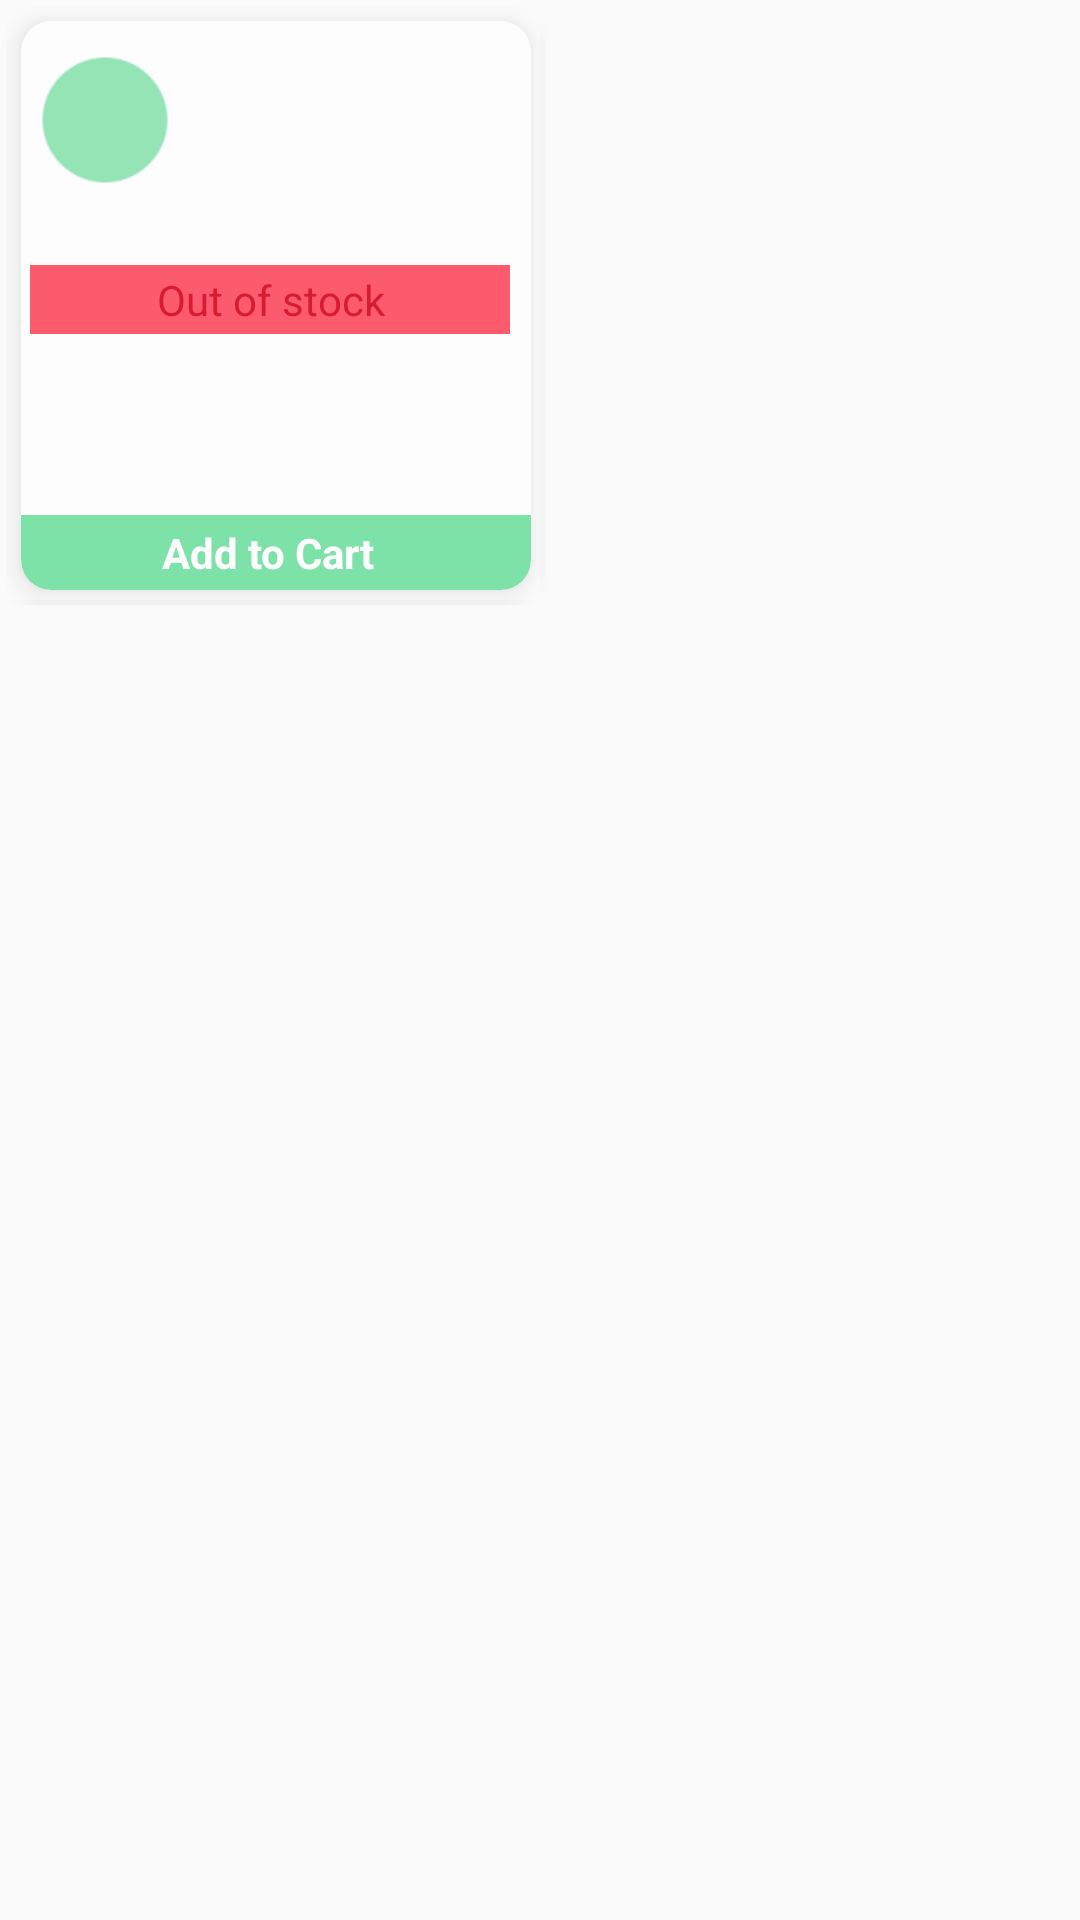

Android layout source for this screen:
<!-- AndroidManifest.xml: application theme AppTheme -->
<!-- res/layout/releteditem_custome.xml -->
<?xml version="1.0" encoding="utf-8"?>
<RelativeLayout xmlns:android="http://schemas.android.com/apk/res/android"
    xmlns:app="http://schemas.android.com/apk/res-auto"
    android:layout_width="wrap_content"
    android:layout_height="wrap_content">


    <LinearLayout
        android:layout_width="wrap_content"
        android:layout_height="wrap_content"
        android:layout_marginLeft="2dp"
        android:layout_marginTop="2dp">

        <androidx.cardview.widget.CardView
            android:layout_width="170dp"
            android:layout_height="wrap_content"
            android:layout_margin="5dp"
            app:cardCornerRadius="10dp"
            app:cardElevation="5dp">

            <LinearLayout

                android:id="@+id/lvl_click"
                android:layout_width="match_parent"
                android:layout_height="wrap_content"
                android:background="?android:attr/selectableItemBackground"
                android:orientation="vertical">

                <ImageView
                    android:id="@+id/img_icon"
                    android:layout_width="wrap_content"
                    android:layout_height="100dp"
                    android:layout_gravity="center"
                    android:src="@drawable/temptest" />

                <LinearLayout
                    android:layout_width="match_parent"
                    android:layout_height="wrap_content"
                    android:layout_weight="1"
                    android:orientation="vertical">

                    <TextView
                        android:id="@+id/txtTitle"
                        android:layout_width="match_parent"
                        android:layout_height="wrap_content"
                        android:padding="5dp"
                        android:singleLine="true"
                        android:text=""
                        android:textColor="@color/colorBalck"
                        android:textSize="16dp"
                        android:textStyle="bold" />


                    <LinearLayout
                        android:layout_width="match_parent"
                        android:layout_height="wrap_content"
                        android:orientation="horizontal">

                        <TextView
                            android:id="@+id/price"
                            android:layout_width="match_parent"
                            android:layout_height="wrap_content"
                            android:layout_marginLeft="3dp"
                            android:layout_weight="1"
                            android:padding="2dp"
                            android:text=""
                            android:textColor="@color/colorPrimary"
                            android:textSize="14dp"
                            android:textStyle="bold" />

                        <TextView
                            android:id="@+id/priceoofer"
                            android:layout_width="match_parent"
                            android:layout_height="wrap_content"
                            android:layout_marginLeft="3dp"
                            android:layout_weight="1"
                            android:padding="2dp"
                            android:text=""
                            android:textColor="@color/colorBalck"
                            android:textSize="12dp"
                            android:textStyle="bold" />

                        <View
                            android:layout_width="50dp"
                            android:layout_height="1dp" />
                    </LinearLayout>

                    <LinearLayout
                        android:layout_width="match_parent"
                        android:layout_height="wrap_content"
                        android:orientation="horizontal"
                        android:padding="5dp">

                        <LinearLayout
                            android:id="@+id/lvl_subitem"
                            android:layout_width="match_parent"
                            android:layout_height="wrap_content"
                            android:layout_weight="1"
                            android:orientation="vertical" />
                    </LinearLayout>
                </LinearLayout>

                <LinearLayout
                    android:paddingTop="3dp"
                    android:paddingBottom="3dp"
                    android:background="@drawable/add_to_cart_green"
                    android:id="@+id/lvl_cardbg"
                    android:layout_width="match_parent"
                    android:layout_height="wrap_content"
                    android:layout_gravity="bottom|end"
                    android:gravity="center">

                    <TextView
                        android:id="@+id/tv_carttext"
                        android:paddingRight="5dp"
                        android:textStyle="bold"
                        android:textColor="@color/colorWhite"
                        android:text="Add to Cart"
                        android:layout_width="wrap_content"
                        android:layout_height="wrap_content"/>

                    <ImageView
                        android:visibility="gone"
                        android:padding="5dp"
                        android:id="@+id/img_card"
                        android:layout_width="wrap_content"
                        android:layout_height="wrap_content"
                        android:layout_gravity="center"
                        android:src="@drawable/ic_baseline_add_shopping_cart_24" />
                </LinearLayout>

            </LinearLayout>



























        </androidx.cardview.widget.CardView>



























    </LinearLayout>

    <LinearLayout
        android:layout_marginTop="15dp"
        android:layout_marginLeft="10dp"
        android:id="@+id/lvl_offer"
        android:layout_width="50dp"
        android:layout_height="50dp"
        android:background="@drawable/off"
        android:gravity="center">

        <TextView
            android:gravity="center"
            android:id="@+id/txt_offer"
            android:layout_width="wrap_content"
            android:layout_height="wrap_content"
            android:layout_gravity="center"
            android:text=""
            android:textColor="@color/colorWhite"
            android:textSize="12dp"
            android:textStyle="bold" />
    </LinearLayout>


    <RelativeLayout
        android:id="@+id/lvl_outofstock"
        android:layout_width="180dp"
        android:layout_height="200dp"
        android:background="@color/colorTranfar"
        android:clickable="true"
        android:orientation="vertical"
        android:visibility="visible">

        <LinearLayout
            android:paddingLeft="10dp"
            android:paddingRight="10dp"
            android:gravity="center"
            android:backgroundTint="@color/mildbackground"
            android:layout_centerInParent="true"
            android:layout_width="match_parent"
            android:layout_height="wrap_content">

            <TextView
                android:background="@color/mildRed"
                android:paddingBottom="2dp"
                android:paddingTop="2dp"
                android:textColor="@color/colorRad"
                android:gravity="center"
                android:textSize="14sp"
                android:text="Out of stock"
                android:layout_width="match_parent"
                android:layout_height="wrap_content"/>

        </LinearLayout>


















    </RelativeLayout>

</RelativeLayout>
<!-- resources referenced by this layout -->
<resources>
  <color name="colorBalck">#1d2021</color>
  <color name="colorPrimary">#FFFFFF</color>
  <color name="colorRad">#d71c32</color>
  <color name="colorTranfar">#7FFBFAFA</color>
  <color name="colorWhite">#FFFFFF</color>
  <color name="mildRed">#FB5B6D</color>
  <color name="mildbackground">#EAEEF1</color>
  <!-- drawable add_to_cart_green (drawable) -->
  <?xml version="1.0" encoding="utf-8"?>
  <shape android:shape="rectangle" xmlns:android="http://schemas.android.com/apk/res/android">
  <solid android:color="@color/green"/>
      <corners android:bottomLeftRadius="10dp"
          android:bottomRightRadius="10dp"/>
  </shape>
  <!-- drawable off: png bitmap (drawable, 1758 bytes) -->
  <!-- drawable outofstock_red (drawable) -->
  <?xml version="1.0" encoding="utf-8"?>
  <shape xmlns:android="http://schemas.android.com/apk/res/android"
      android:shape="rectangle">
  
      <solid android:color="#FF7474" />
  
      <corners
          android:bottomRightRadius="18dp"
         android:topRightRadius="18dp" />
  
      
      
  
  </shape>
  <style name="AppTheme" parent="Theme.AppCompat.Light.DarkActionBar">
          
          <item name="fontFamily">@font/nunito_semi_bold</item>
          <item name="colorPrimary">@color/colorPrimary</item>
          <item name="colorPrimaryDark">@color/colorPrimaryDark</item>
          <item name="colorAccent">@color/colorAccent</item>
          <item name="android:drawableTint">@color/colorPrimaryDark</item>
      </style>
  <color name="green">#00C853</color>
  <color name="colorPrimaryDark">#3f3a57</color>
  <color name="colorAccent">#554E73</color>
</resources>
